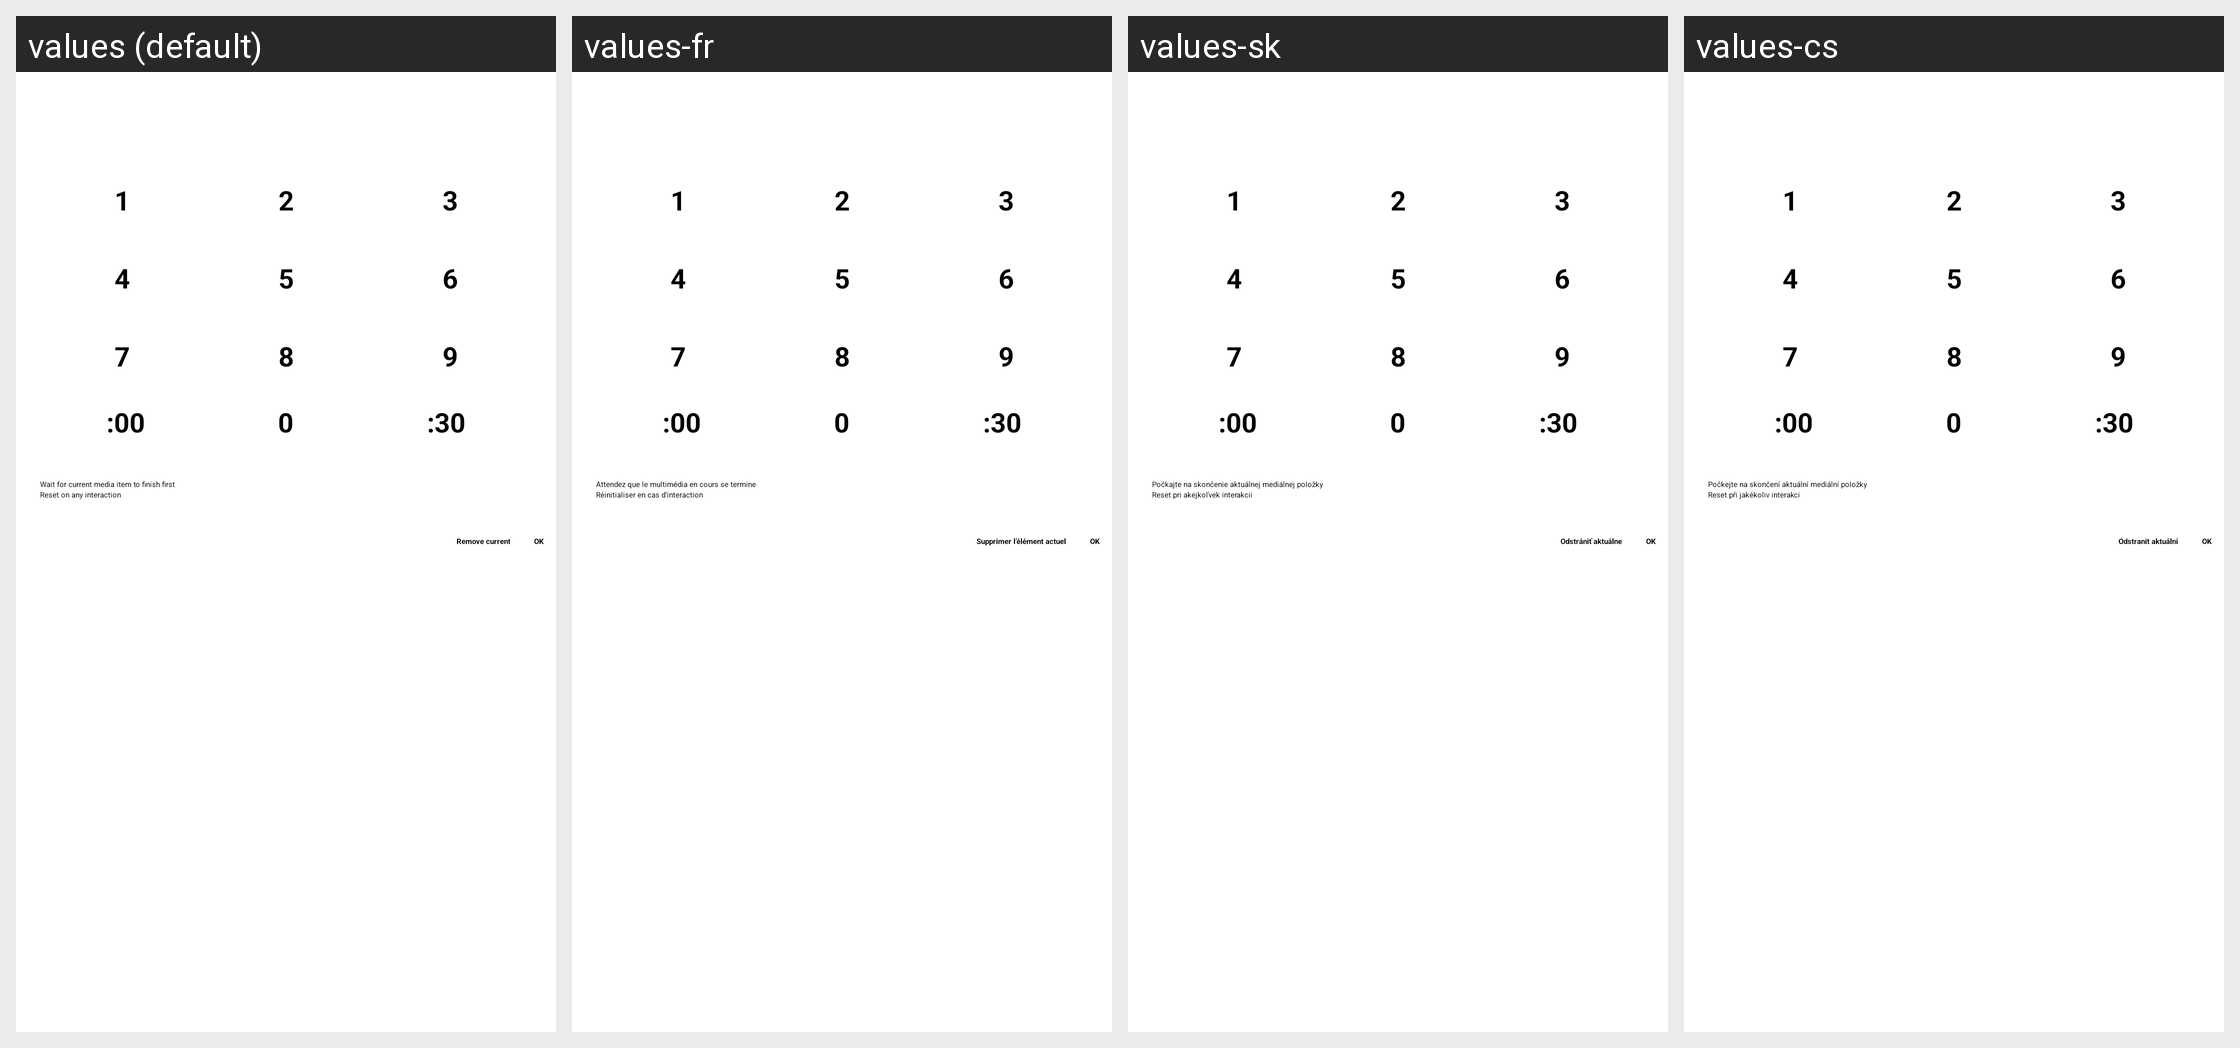

Locale-by-locale string values for the Android screen shown in this grid:
Android screen res/layout/dialog_time_picker.xml rendered under 4 locales, left to right: values (default), values-fr, values-sk, values-cs. Device: Nexus 5 (rendered at 1080×1920; each locale shown at half size, 540×960, under a caption strip naming it); theme Theme.VLC.Transparent.
Other locales in the repository, not shown: values-af, values-am, values-ar, values-as, values-ast, values-az, values-be, values-bg, values-bn, values-bn-rBD, values-br, values-bs, values-ca, values-co, values-cy, values-da, values-de, values-el, values-en-rCA, values-en-rGB, values-en-rIN, values-en-rXC, values-es, values-es-rMX, values-es-rUS, values-et, values-eu, values-fa, values-fi, values-fo, values-fr-rCA, values-fy, values-ga, values-gd, values-gl, values-gu, values-gu-rIN, values-he, values-hi, values-hr, values-hu, values-hy, values-id, values-in, values-is, values-it, values-iw, values-ja, values-ka, values-kab, values-kk, values-km, values-kn, values-ko, values-ku, values-ky, values-lo, values-lt, values-lv, values-mk, values-ml, values-mn, values-mr, values-ms, values-my, values-nb, values-ne, values-ne-rNP, values-nl, values-nn, values-or, values-pa, values-pl, values-pt, values-pt-rBR, values-pt-rPT, values-ro, values-ru, values-sat, values-sc, values-si, values-sl, values-sq, values-sr, values-sv, values-sw, values-ta, values-te, values-th, values-tl, values-tr, values-tt, values-ug, values-uk, values-ur, values-uz, values-vi, values-wa, values-zh-rCN, values-zh-rHK, values-zh-rTW, values-zu.
Strings drawn on this screen, with the default value and each locale's value (text and hints the layout hard-codes, and strings that could not be matched under every locale, appear in the picture but are not listed):

wait_before_sleep
  values: Wait for current media item to finish first
  values-fr: Attendez que le multimédia en cours se termine
  values-sk: Počkajte na skončenie aktuálnej mediálnej položky
  values-cs: Počkejte na skončení aktuální mediální položky

reset_on_interaction
  values: Reset on any interaction
  values-fr: Réinitialiser en cas d’interaction
  values-sk: Reset pri akejkoľvek interakcii
  values-cs: Reset při jakékoliv interakci

remove_current
  values: Remove current
  values-fr: Supprimer l’élément actuel
  values-sk: Odstrániť aktuálne
  values-cs: Odstranit aktuální

ok
  values: OK
  values-fr: OK
  values-sk: OK
  values-cs: OK
